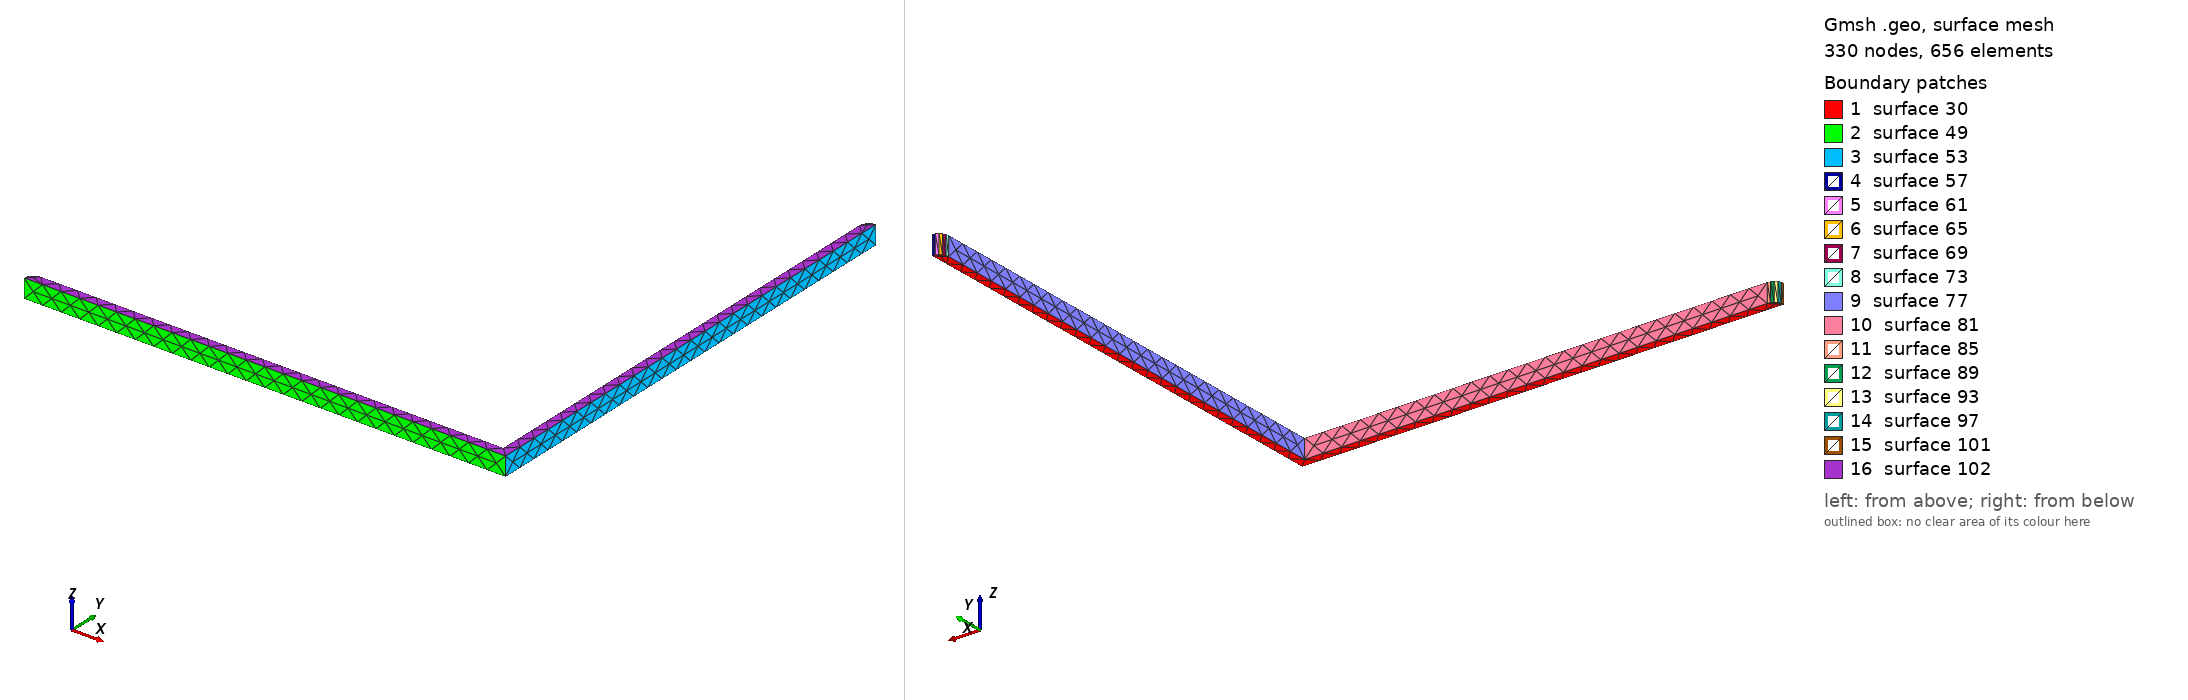

Gmsh geometry script, surface-meshed: 330 nodes, 656 surface elements. Boundary patches (legend numbers): 1 surface 30, 2 surface 49, 3 surface 53, 4 surface 57, 5 surface 61, 6 surface 65, 7 surface 69, 8 surface 73, 9 surface 77, 10 surface 81, 11 surface 85, 12 surface 89, 13 surface 93, 14 surface 97, 15 surface 101, 16 surface 102. Left view from above one corner, right view from below the opposite corner. The script declares no physical surfaces, so the legend lists its geometric surfaces. The drawing asked Gmsh for element sizes between 1% and 20% of the model's largest extent; the script's own settings can give other sizes.

=== Net1342.geo (drawn) ===
lc = 1e-2;
Point(1) = {3.712, -0.165, 0.08548, lc} ;
Point(2) = {3.967, -0.165, 0.08548, lc} ;
Point(3) = {3.967, 0.09, 0.08548, lc} ;
Point(4) = {3.96545, 0.089755, 0.08548, lc} ;
Point(5) = {3.96406, 0.089045, 0.08548, lc} ;
Point(6) = {3.96296, 0.087939, 0.08548, lc} ;
Point(7) = {3.96224, 0.086545, 0.08548, lc} ;
Point(8) = {3.962, 0.085, 0.08548, lc} ;
Point(9) = {3.962, -0.16, 0.08548, lc} ;
Point(10) = {3.717, -0.16, 0.08548, lc} ;
Point(11) = {3.71545, -0.160245, 0.08548, lc} ;
Point(12) = {3.71406, -0.160955, 0.08548, lc} ;
Point(13) = {3.71296, -0.162061, 0.08548, lc} ;
Point(14) = {3.71224, -0.163455, 0.08548, lc} ;
Line(15) = {1,2} ;
Line(16) = {2,3} ;
Line(17) = {3,4} ;
Line(18) = {4,5} ;
Line(19) = {5,6} ;
Line(20) = {6,7} ;
Line(21) = {7,8} ;
Line(22) = {8,9} ;
Line(23) = {9,10} ;
Line(24) = {10,11} ;
Line(25) = {11,12} ;
Line(26) = {12,13} ;
Line(27) = {13,14} ;
Line(28) = {14,1} ;
Line Loop(29) = {15,16,17,18,19,20,21,22,23,24,25,26,27,28} ;
Plane Surface(30) = {29} ;
Extrude{0,0,0.01}{ Surface{30}; }
